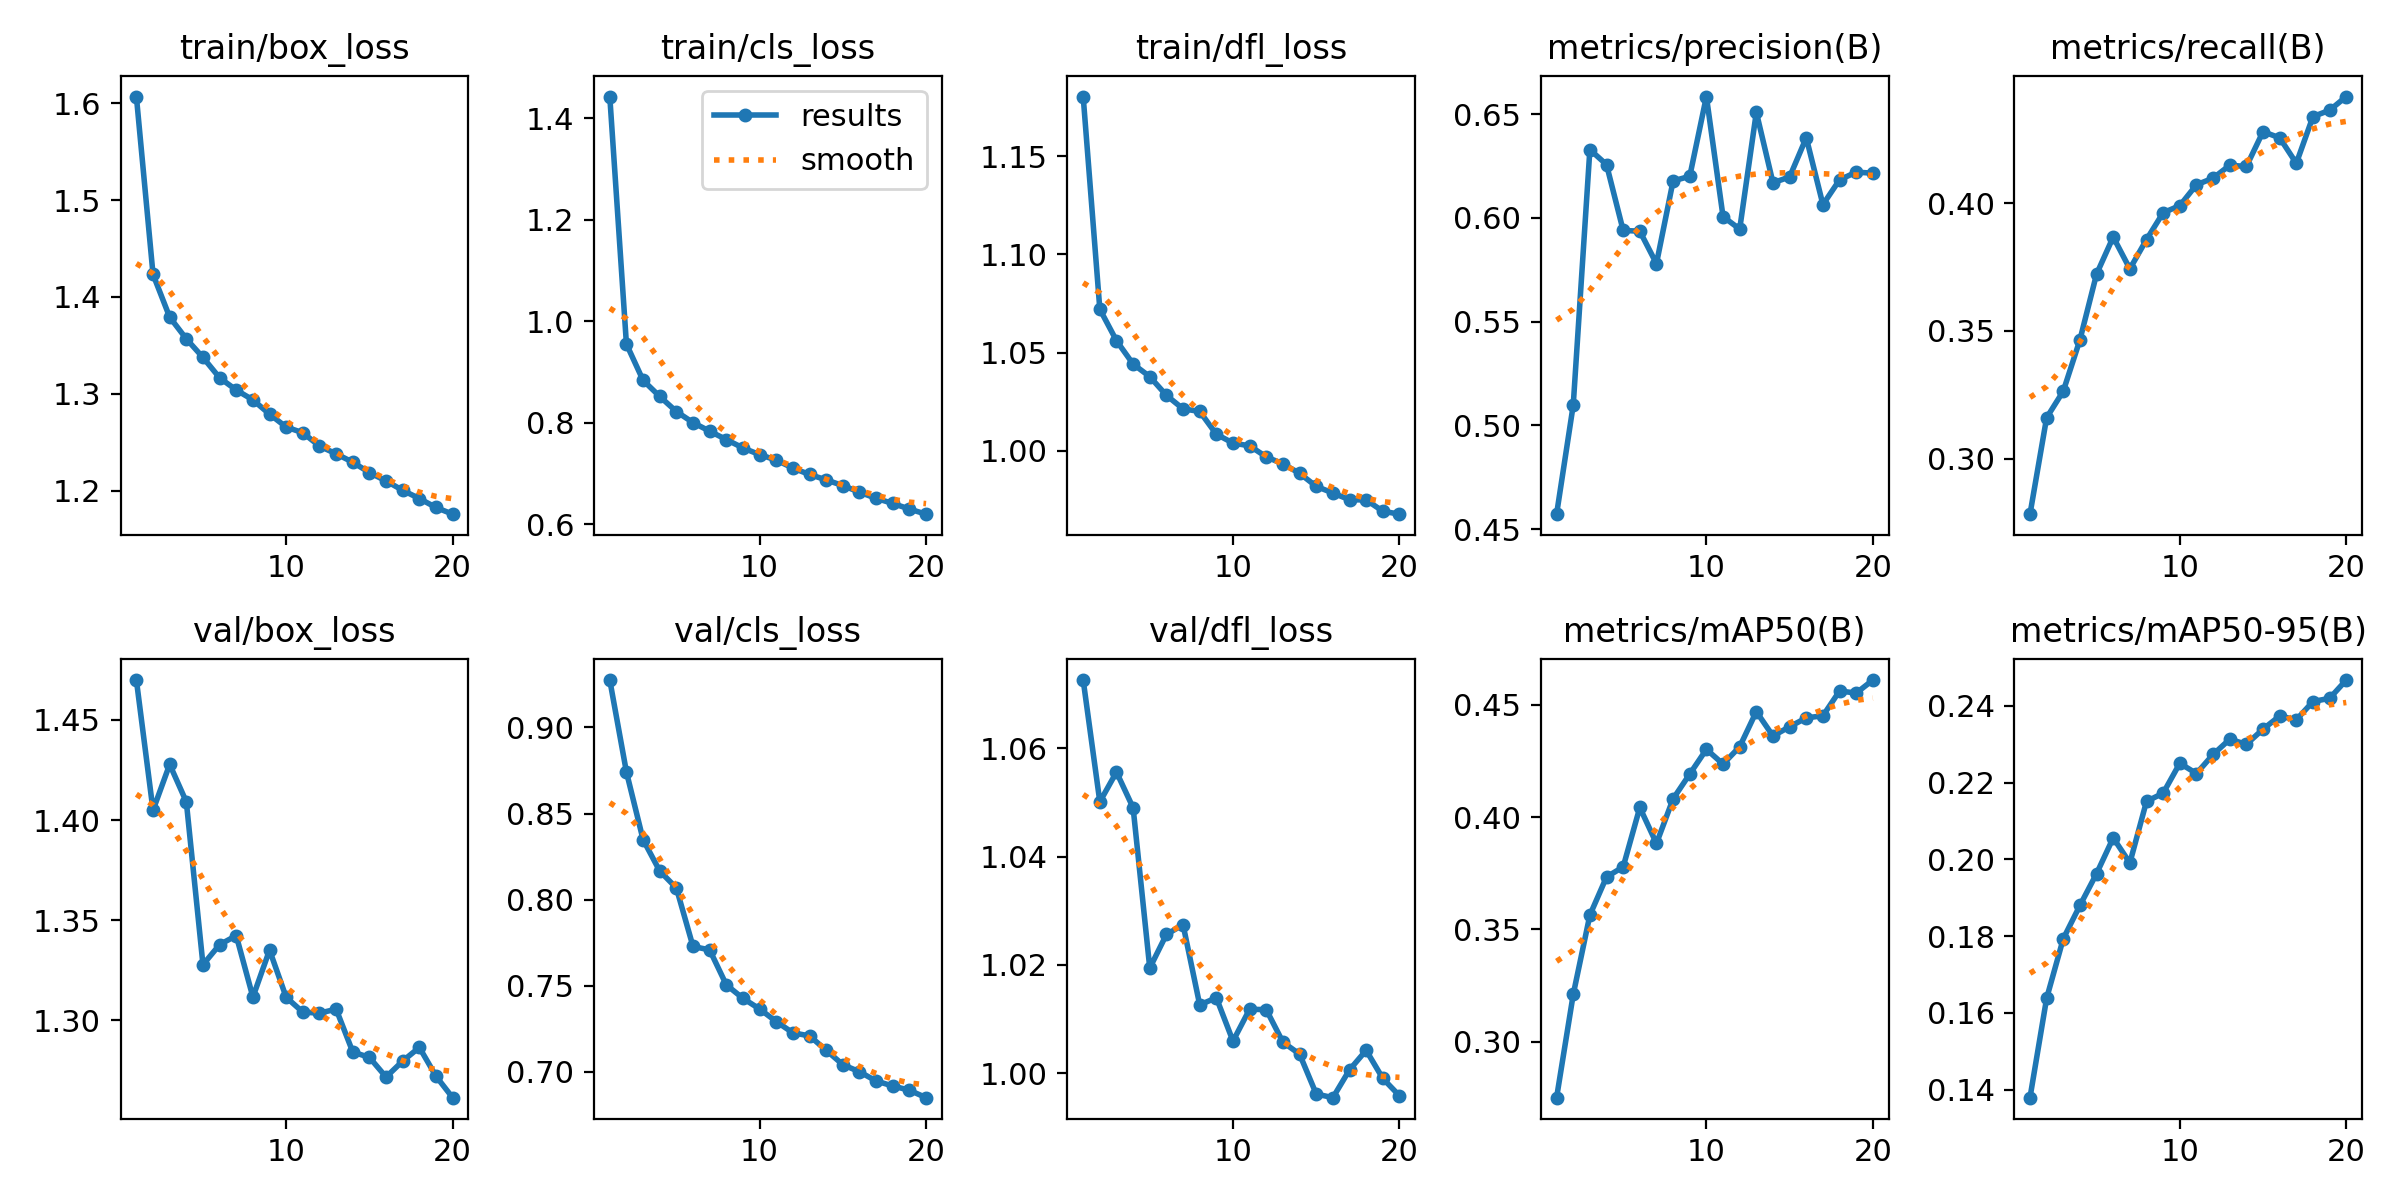

Values plotted in this chart, from the file beside it:
epoch, train/box_loss, train/cls_loss, train/dfl_loss, metrics/precision(B), metrics/recall(B), metrics/mAP50(B), metrics/mAP50-95(B), val/box_loss, val/cls_loss, val/dfl_loss, lr/pg0, lr/pg1, lr/pg2
1, 1.607, 1.442, 1.18, 0.4573, 0.2782, 0.2752, 0.1379, 1.47, 0.9276, 1.073, 0.0002939, 0.0002939, 0.0002939
2, 1.423, 0.955, 1.072, 0.5098, 0.316, 0.3211, 0.1638, 1.405, 0.8741, 1.05, 0.0005588, 0.0005588, 0.0005588
3, 1.379, 0.8837, 1.056, 0.6329, 0.3264, 0.3564, 0.1793, 1.428, 0.8348, 1.056, 0.0005298, 0.0005298, 0.0005298
4, 1.357, 0.8519, 1.044, 0.6257, 0.3465, 0.3733, 0.188, 1.409, 0.8166, 1.049, 0.0005298, 0.0005298, 0.0005298
5, 1.338, 0.8222, 1.038, 0.594, 0.3722, 0.3778, 0.1963, 1.328, 0.8067, 1.019, 0.0005007, 0.0005007, 0.0005007
6, 1.317, 0.8004, 1.028, 0.5936, 0.3867, 0.4042, 0.2056, 1.338, 0.7727, 1.026, 0.0004716, 0.0004716, 0.0004716
7, 1.304, 0.7835, 1.021, 0.578, 0.3743, 0.3882, 0.1991, 1.342, 0.7707, 1.027, 0.0004425, 0.0004425, 0.0004425
8, 1.294, 0.767, 1.02, 0.6178, 0.3857, 0.4081, 0.2151, 1.312, 0.7504, 1.013, 0.0004134, 0.0004134, 0.0004134
9, 1.279, 0.7505, 1.008, 0.62, 0.3962, 0.4191, 0.2173, 1.335, 0.7426, 1.014, 0.0003843, 0.0003843, 0.0003843
10, 1.266, 0.7373, 1.004, 0.6585, 0.399, 0.4301, 0.2251, 1.312, 0.7364, 1.006, 0.0003551, 0.0003551, 0.0003551
11, 1.26, 0.7266, 1.003, 0.6006, 0.4072, 0.4235, 0.2224, 1.304, 0.7291, 1.012, 0.000326, 0.000326, 0.000326
12, 1.246, 0.7109, 0.997, 0.5946, 0.4098, 0.4312, 0.2273, 1.304, 0.7225, 1.012, 0.0002969, 0.0002969, 0.0002969
13, 1.238, 0.6983, 0.9934, 0.6509, 0.4148, 0.4469, 0.2313, 1.306, 0.7208, 1.006, 0.0002678, 0.0002678, 0.0002678
14, 1.23, 0.6876, 0.9886, 0.6169, 0.4143, 0.436, 0.23, 1.284, 0.7124, 1.004, 0.0002387, 0.0002387, 0.0002387
15, 1.219, 0.6764, 0.982, 0.6198, 0.428, 0.4401, 0.2339, 1.282, 0.704, 0.9961, 0.0002096, 0.0002096, 0.0002096
16, 1.21, 0.6635, 0.9786, 0.6386, 0.4256, 0.4441, 0.2374, 1.272, 0.6999, 0.9954, 0.0001805, 0.0001805, 0.0001805
17, 1.2, 0.6512, 0.9752, 0.6064, 0.4156, 0.445, 0.2364, 1.28, 0.6946, 1.001, 0.0001514, 0.0001514, 0.0001514
18, 1.192, 0.6412, 0.9751, 0.6183, 0.4339, 0.456, 0.2412, 1.286, 0.6916, 1.004, 0.0001223, 0.0001223, 0.0001223
19, 1.183, 0.6302, 0.9693, 0.6221, 0.4363, 0.4551, 0.242, 1.272, 0.6892, 0.999, 9.3198e-05, 9.3198e-05, 9.3198e-05
20, 1.176, 0.6201, 0.9678, 0.6215, 0.4417, 0.4609, 0.2467, 1.261, 0.6848, 0.9958, 6.4092e-05, 6.4092e-05, 6.4092e-05
